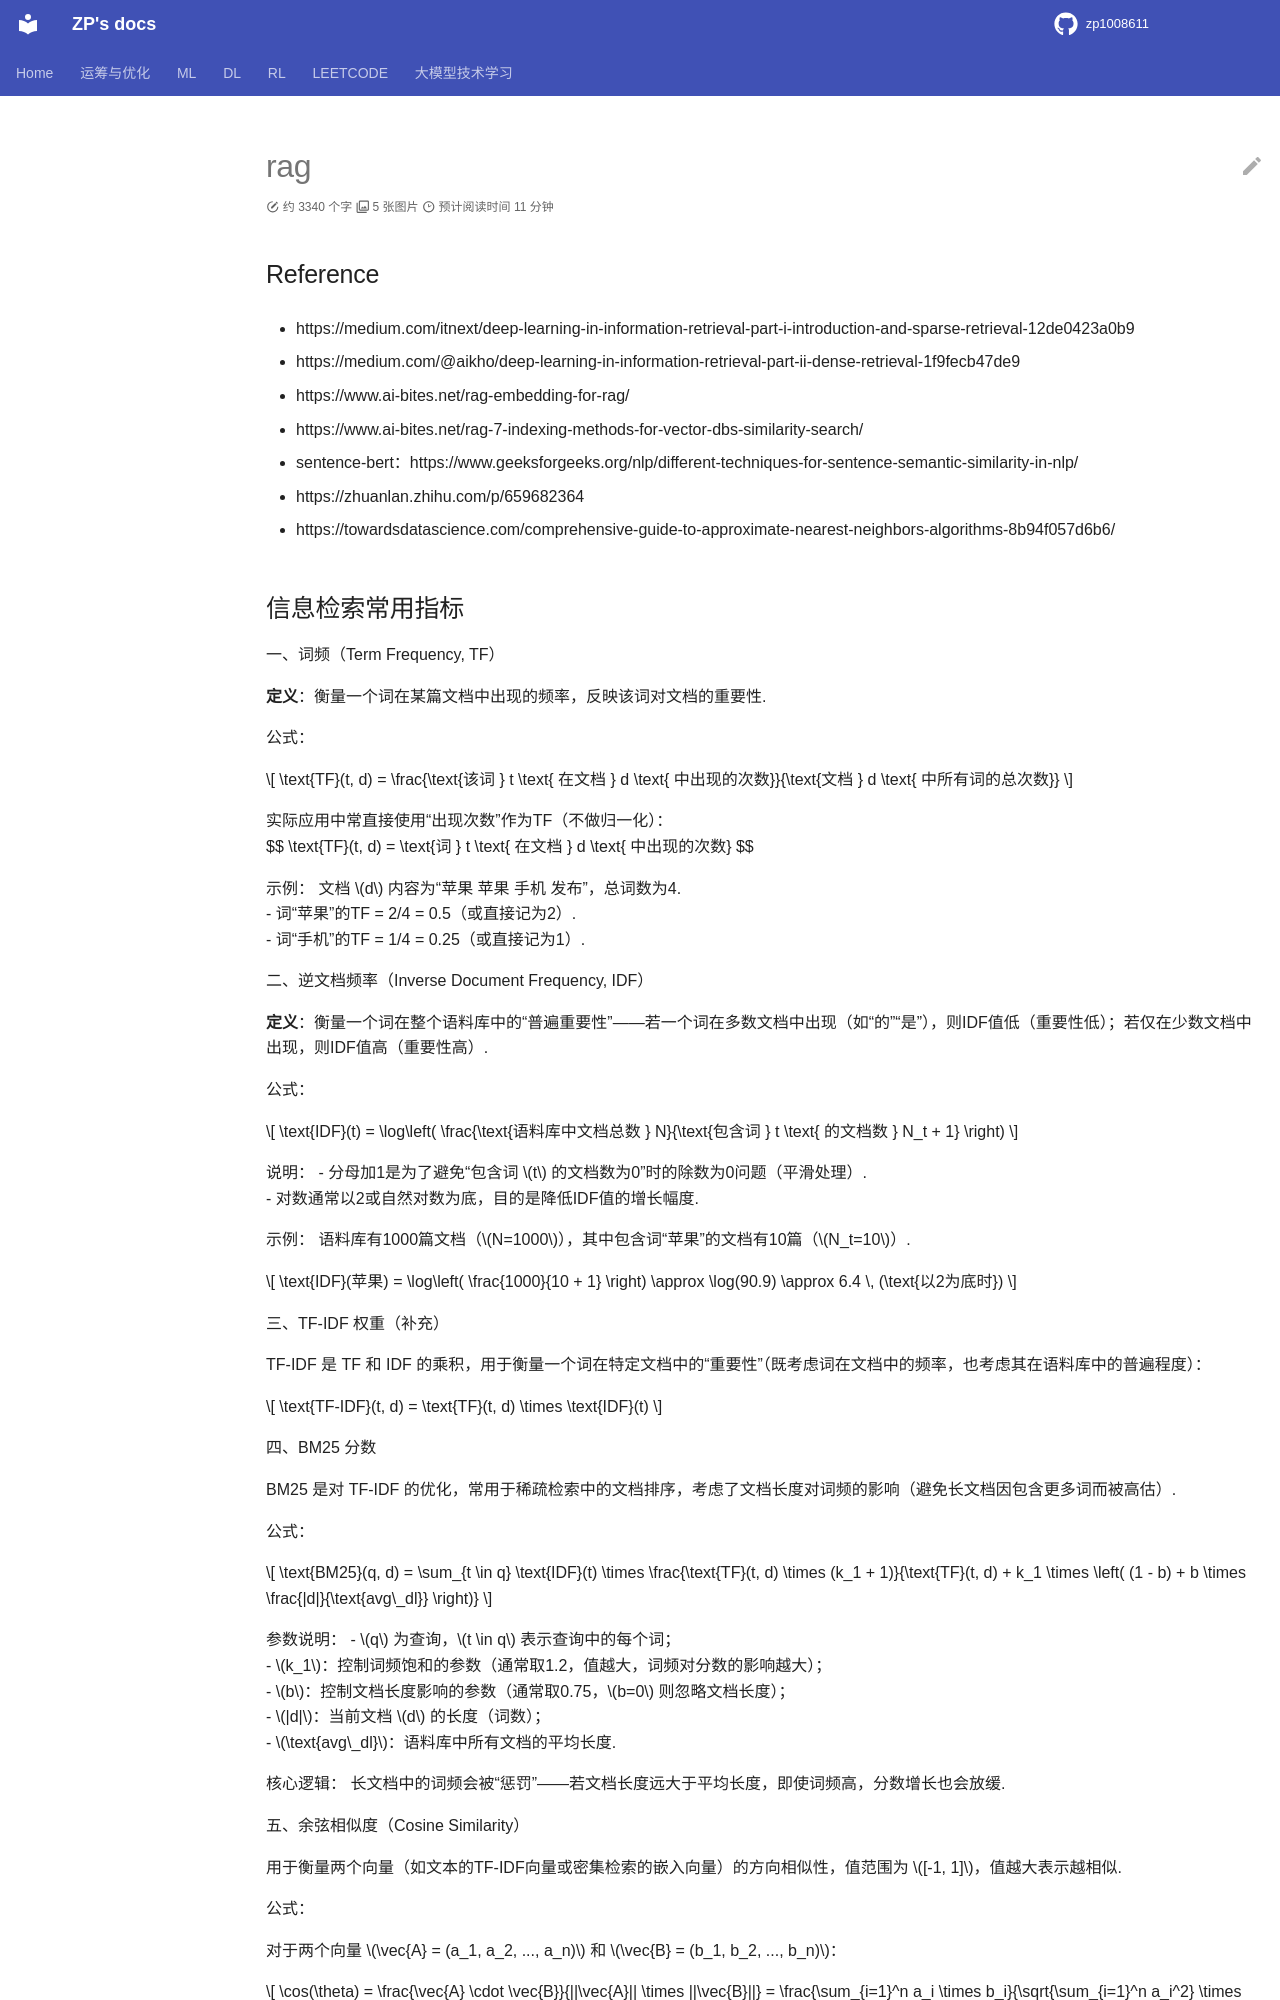

repository: zp1008611/zp1008611.github.io · page: LLMs_INTRODUCTION/rag/index.html · generator: mkdocs

# rag

## Reference

- https://medium.com/itnext/deep-learning-in-information-retrieval-part-i-introduction-and-sparse-retrieval-12de0423a0b9

- https://medium.com/@aikho/deep-learning-in-information-retrieval-part-ii-dense-retrieval-1f9fecb47de9

- https://www.ai-bites.net/rag-embedding-for-rag/

- https://www.ai-bites.net/rag-7-indexing-methods-for-vector-dbs-similarity-search/


- sentence-bert：https://www.geeksforgeeks.org/nlp/different-techniques-for-sentence-semantic-similarity-in-nlp/


- https://zhuanlan.zhihu.com/p/659682364

- https://towardsdatascience.com/comprehensive-guide-to-approximate-nearest-neighbors-algorithms-8b94f057d6b6/
